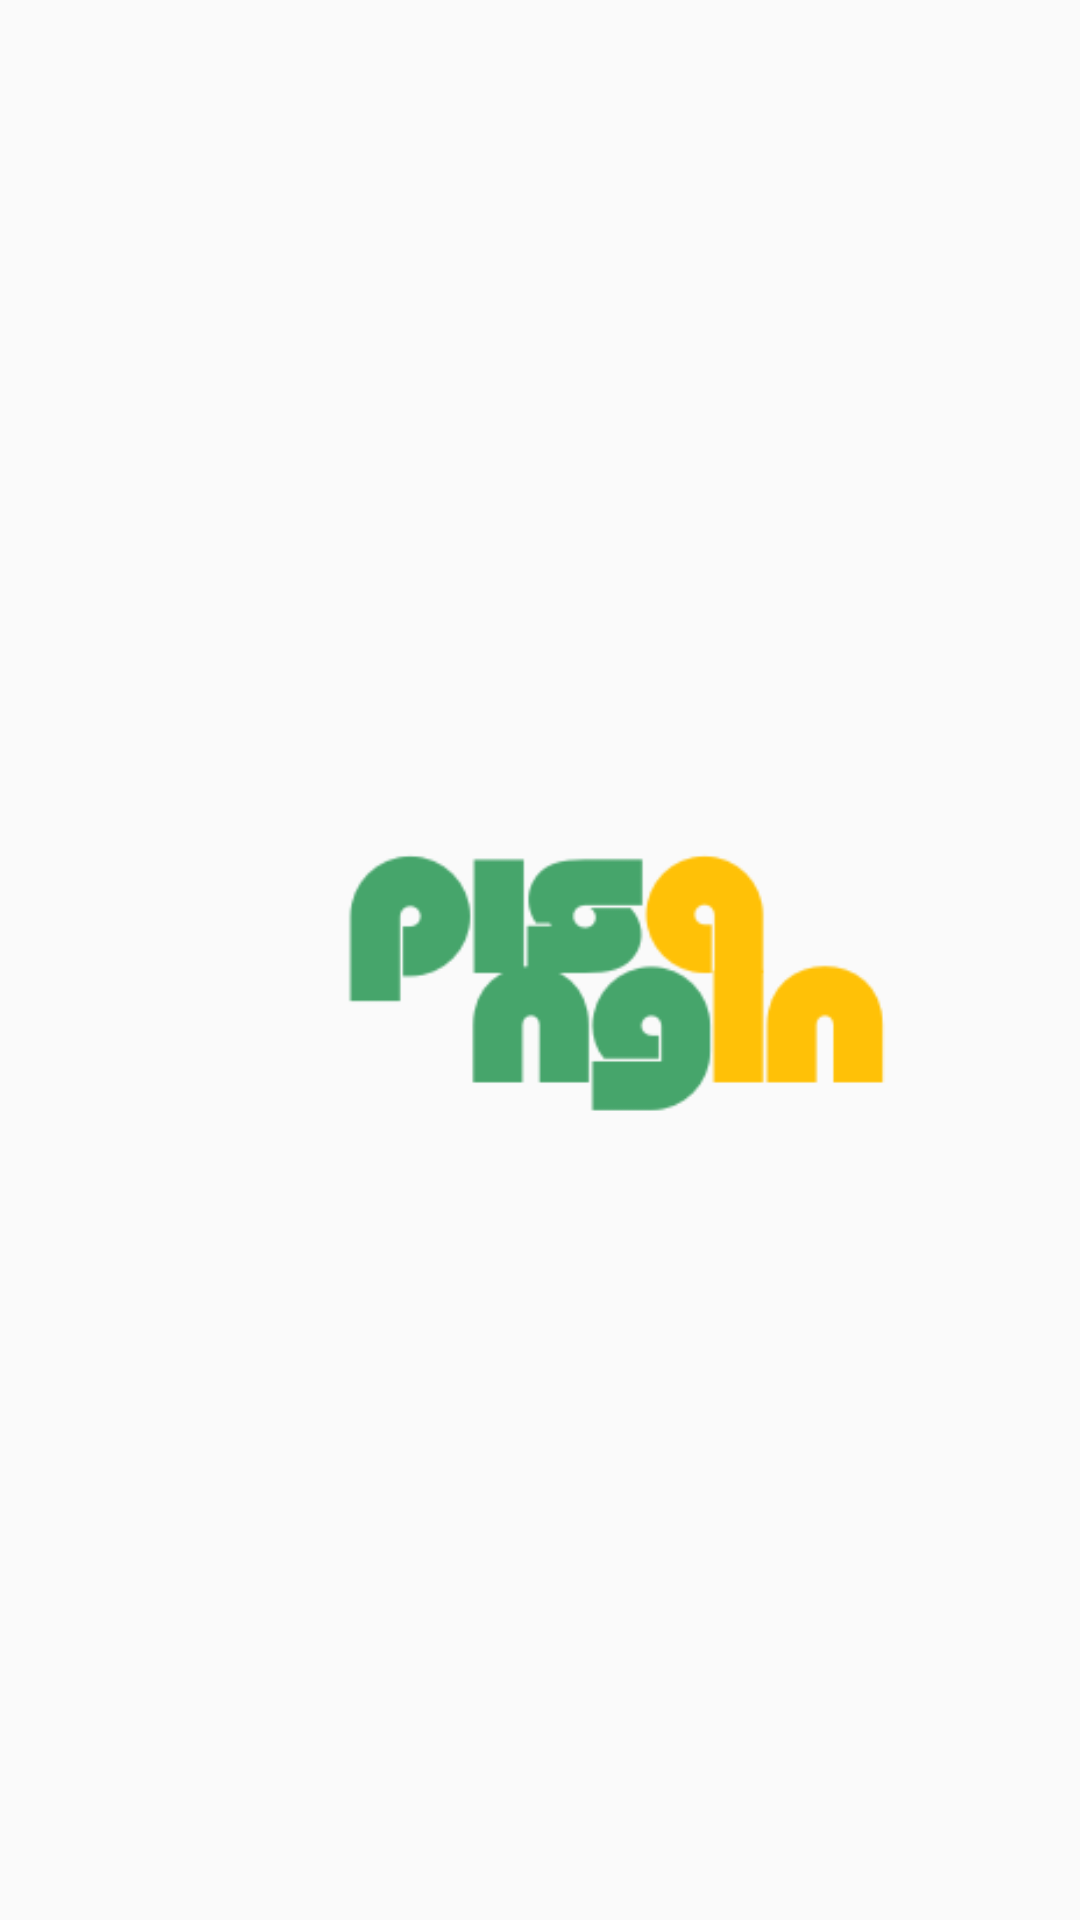

The Android layout XML behind this screen, and the referenced resources:
<!-- AndroidManifest.xml: application theme Theme.TugasAkhirApp -->
<!-- res/layout/activity_splash.xml -->
<?xml version="1.0" encoding="utf-8"?>
<androidx.constraintlayout.widget.ConstraintLayout xmlns:android="http://schemas.android.com/apk/res/android"
    xmlns:app="http://schemas.android.com/apk/res-auto"
    xmlns:tools="http://schemas.android.com/tools"
    android:id="@+id/main"
    android:layout_width="match_parent"
    android:layout_height="match_parent"
    tools:context=".SplashActivity">

    <ImageView
        android:id="@+id/imageView3"
        android:layout_width="388dp"
        android:layout_height="476dp"
        app:layout_constraintBottom_toBottomOf="parent"
        app:layout_constraintEnd_toEndOf="parent"
        app:layout_constraintHorizontal_bias="0.0"
        app:layout_constraintStart_toStartOf="parent"
        app:layout_constraintTop_toTopOf="parent"
        app:layout_constraintVertical_bias="0.498"
        app:srcCompat="@drawable/ic_logo" />
</androidx.constraintlayout.widget.ConstraintLayout>
<!-- resources referenced by this layout -->
<resources>
  <!-- drawable ic_logo: png bitmap (drawable, 7995 bytes) -->
  <style name="Theme.TugasAkhirApp" parent="Base.Theme.TugasAkhirApp" />
  <style name="Base.Theme.TugasAkhirApp" parent="Theme.AppCompat.Light.NoActionBar">
          <item name="android:windowAnimationStyle">@null</item>
      </style>
</resources>
